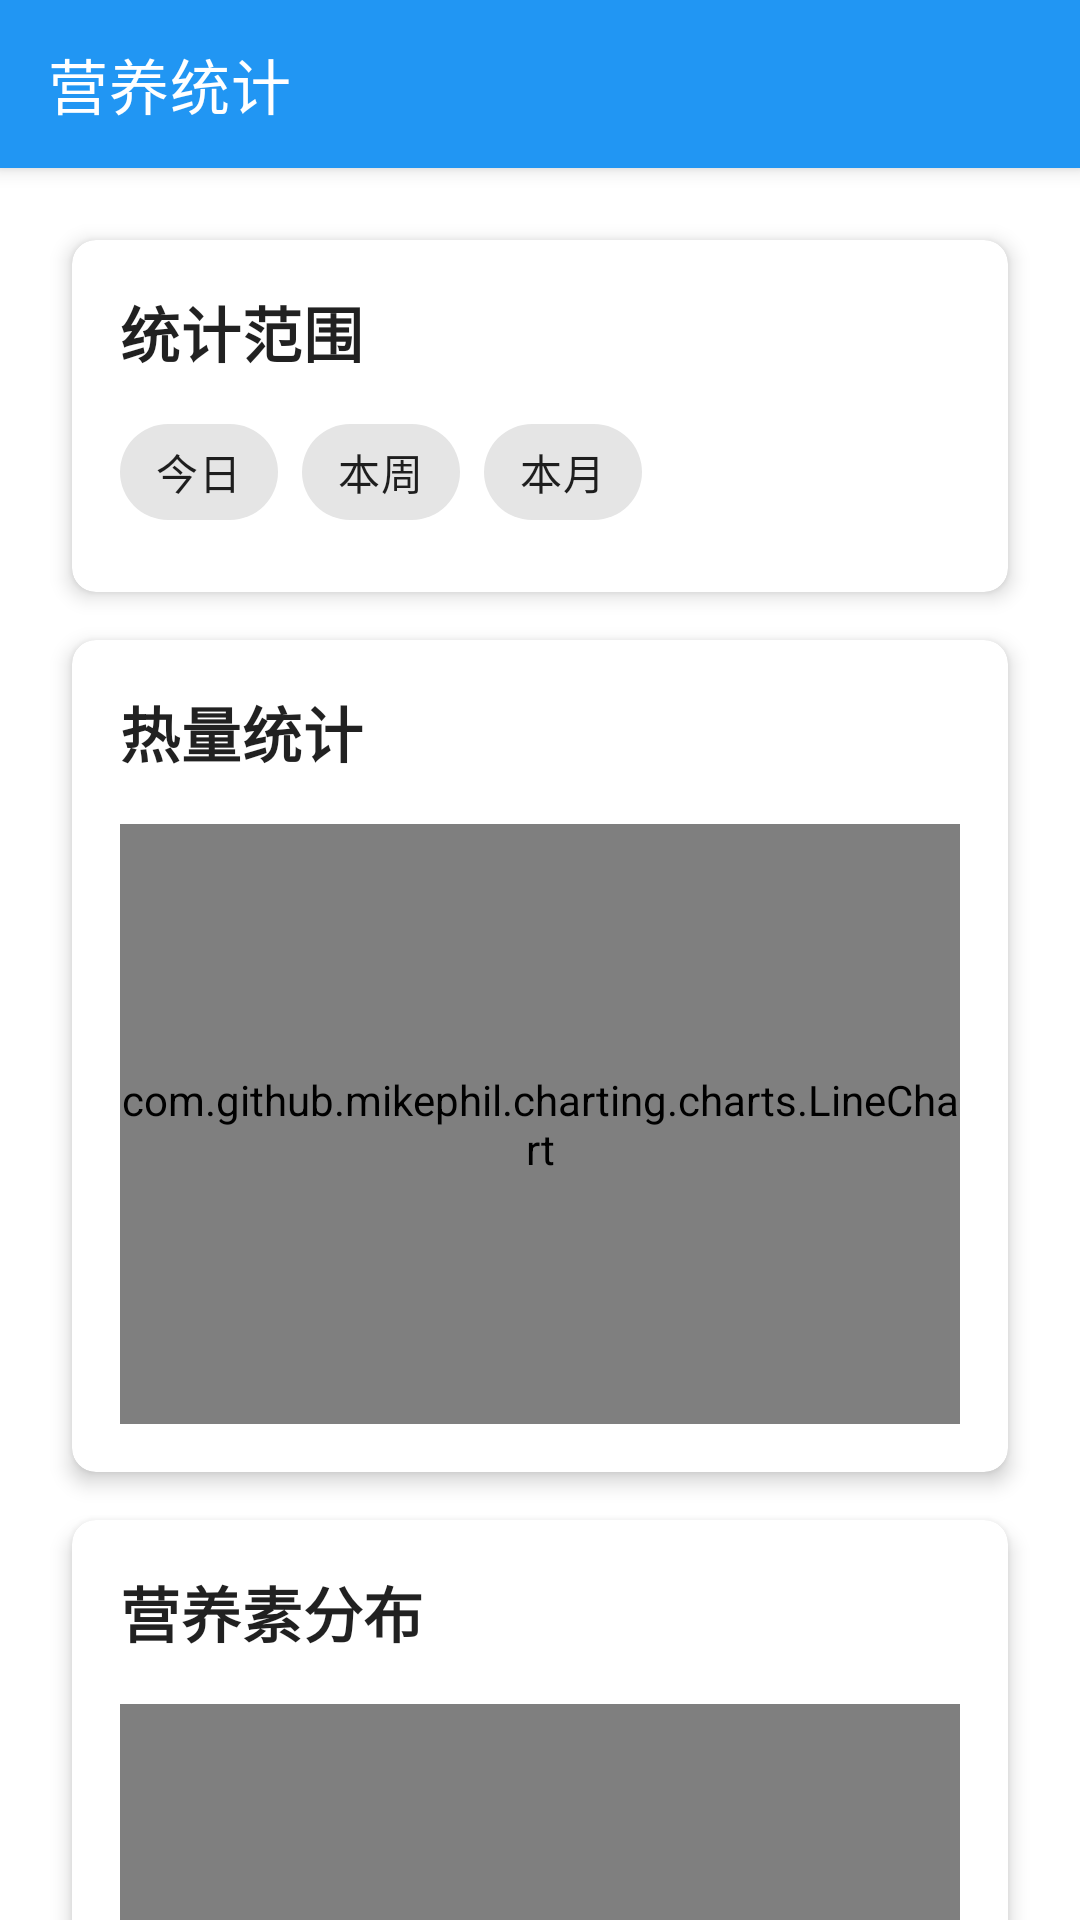

This screen was rendered from an Android layout file. Write that file and the resources it references.
<!-- AndroidManifest.xml: application theme Theme.FoodRecognition -->
<!-- res/layout/activity_statistics.xml -->
<?xml version="1.0" encoding="utf-8"?>
<androidx.coordinatorlayout.widget.CoordinatorLayout xmlns:android="http://schemas.android.com/apk/res/android"
    xmlns:app="http://schemas.android.com/apk/res-auto"
    android:layout_width="match_parent"
    android:layout_height="match_parent">

    <com.google.android.material.appbar.AppBarLayout
        android:layout_width="match_parent"
        android:layout_height="wrap_content">

        <androidx.appcompat.widget.Toolbar
            android:id="@+id/toolbar"
            android:layout_width="match_parent"
            android:layout_height="?attr/actionBarSize"
            android:background="?attr/colorPrimary"
            app:navigationIcon="@drawable/ic_back"
            app:title="营养统计"
            app:titleTextColor="@color/white" />

    </com.google.android.material.appbar.AppBarLayout>

    <androidx.core.widget.NestedScrollView
        android:layout_width="match_parent"
        android:layout_height="match_parent"
        app:layout_behavior="@string/appbar_scrolling_view_behavior">

        <LinearLayout
            android:layout_width="match_parent"
            android:layout_height="wrap_content"
            android:orientation="vertical"
            android:padding="16dp">

            
            <com.google.android.material.card.MaterialCardView
                style="@style/Widget.FoodRecognition.Card"
                android:layout_width="match_parent"
                android:layout_height="wrap_content">

                <LinearLayout
                    android:layout_width="match_parent"
                    android:layout_height="wrap_content"
                    android:orientation="vertical"
                    android:padding="16dp">

                    <TextView
                        android:layout_width="wrap_content"
                        android:layout_height="wrap_content"
                        android:text="统计范围"
                        android:textAppearance="@style/TextAppearance.FoodRecognition.Title" />

                    <com.google.android.material.chip.ChipGroup
                        android:id="@+id/chip_group_range"
                        android:layout_width="match_parent"
                        android:layout_height="wrap_content"
                        android:layout_marginTop="8dp"
                        app:singleSelection="true">

                        <com.google.android.material.chip.Chip
                            android:id="@+id/chip_today"
                            android:layout_width="wrap_content"
                            android:layout_height="wrap_content"
                            android:text="今日" />

                        <com.google.android.material.chip.Chip
                            android:id="@+id/chip_week"
                            android:layout_width="wrap_content"
                            android:layout_height="wrap_content"
                            android:text="本周" />

                        <com.google.android.material.chip.Chip
                            android:id="@+id/chip_month"
                            android:layout_width="wrap_content"
                            android:layout_height="wrap_content"
                            android:text="本月" />

                    </com.google.android.material.chip.ChipGroup>

                </LinearLayout>

            </com.google.android.material.card.MaterialCardView>

            
            <com.google.android.material.card.MaterialCardView
                style="@style/Widget.FoodRecognition.Card"
                android:layout_width="match_parent"
                android:layout_height="wrap_content"
                android:layout_marginTop="16dp">

                <LinearLayout
                    android:layout_width="match_parent"
                    android:layout_height="wrap_content"
                    android:orientation="vertical"
                    android:padding="16dp">

                    <TextView
                        android:layout_width="wrap_content"
                        android:layout_height="wrap_content"
                        android:text="热量统计"
                        android:textAppearance="@style/TextAppearance.FoodRecognition.Title" />

                    <com.github.mikephil.charting.charts.LineChart
                        android:id="@+id/chart_calories"
                        android:layout_width="match_parent"
                        android:layout_height="200dp"
                        android:layout_marginTop="16dp" />

                </LinearLayout>

            </com.google.android.material.card.MaterialCardView>

            
            <com.google.android.material.card.MaterialCardView
                style="@style/Widget.FoodRecognition.Card"
                android:layout_width="match_parent"
                android:layout_height="wrap_content"
                android:layout_marginTop="16dp">

                <LinearLayout
                    android:layout_width="match_parent"
                    android:layout_height="wrap_content"
                    android:orientation="vertical"
                    android:padding="16dp">

                    <TextView
                        android:layout_width="wrap_content"
                        android:layout_height="wrap_content"
                        android:text="营养素分布"
                        android:textAppearance="@style/TextAppearance.FoodRecognition.Title" />

                    <com.github.mikephil.charting.charts.PieChart
                        android:id="@+id/chart_nutrition"
                        android:layout_width="match_parent"
                        android:layout_height="200dp"
                        android:layout_marginTop="16dp" />

                </LinearLayout>

            </com.google.android.material.card.MaterialCardView>

            
            <com.google.android.material.card.MaterialCardView
                style="@style/Widget.FoodRecognition.Card"
                android:layout_width="match_parent"
                android:layout_height="wrap_content"
                android:layout_marginTop="16dp">

                <LinearLayout
                    android:layout_width="match_parent"
                    android:layout_height="wrap_content"
                    android:orientation="vertical"
                    android:padding="16dp">

                    <TextView
                        android:layout_width="wrap_content"
                        android:layout_height="wrap_content"
                        android:text="统计数据"
                        android:textAppearance="@style/TextAppearance.FoodRecognition.Title" />

                    <GridLayout
                        android:layout_width="match_parent"
                        android:layout_height="wrap_content"
                        android:layout_marginTop="16dp"
                        android:columnCount="2"
                        android:rowCount="4">

                        <TextView
                            android:layout_width="0dp"
                            android:layout_height="wrap_content"
                            android:layout_columnWeight="1"
                            android:text="平均热量"
                            android:textAppearance="@style/TextAppearance.FoodRecognition.Caption" />

                        <TextView
                            android:id="@+id/tv_avg_calories"
                            android:layout_width="0dp"
                            android:layout_height="wrap_content"
                            android:layout_columnWeight="1"
                            android:gravity="end"
                            android:textAppearance="@style/TextAppearance.FoodRecognition.Body" />

                        <TextView
                            android:layout_width="0dp"
                            android:layout_height="wrap_content"
                            android:layout_columnWeight="1"
                            android:layout_marginTop="8dp"
                            android:text="达标天数"
                            android:textAppearance="@style/TextAppearance.FoodRecognition.Caption" />

                        <TextView
                            android:id="@+id/tv_goal_days"
                            android:layout_width="0dp"
                            android:layout_height="wrap_content"
                            android:layout_columnWeight="1"
                            android:layout_marginTop="8dp"
                            android:gravity="end"
                            android:textAppearance="@style/TextAppearance.FoodRecognition.Body" />

                        <TextView
                            android:layout_width="0dp"
                            android:layout_height="wrap_content"
                            android:layout_columnWeight="1"
                            android:layout_marginTop="8dp"
                            android:text="记录天数"
                            android:textAppearance="@style/TextAppearance.FoodRecognition.Caption" />

                        <TextView
                            android:id="@+id/tv_record_days"
                            android:layout_width="0dp"
                            android:layout_height="wrap_content"
                            android:layout_columnWeight="1"
                            android:layout_marginTop="8dp"
                            android:gravity="end"
                            android:textAppearance="@style/TextAppearance.FoodRecognition.Body" />

                        <TextView
                            android:layout_width="0dp"
                            android:layout_height="wrap_content"
                            android:layout_columnWeight="1"
                            android:layout_marginTop="8dp"
                            android:text="达标率"
                            android:textAppearance="@style/TextAppearance.FoodRecognition.Caption" />

                        <TextView
                            android:id="@+id/tv_goal_rate"
                            android:layout_width="0dp"
                            android:layout_height="wrap_content"
                            android:layout_columnWeight="1"
                            android:layout_marginTop="8dp"
                            android:gravity="end"
                            android:textAppearance="@style/TextAppearance.FoodRecognition.Body" />

                    </GridLayout>

                </LinearLayout>

            </com.google.android.material.card.MaterialCardView>

        </LinearLayout>

    </androidx.core.widget.NestedScrollView>

</androidx.coordinatorlayout.widget.CoordinatorLayout>
<!-- resources referenced by this layout -->
<resources>
  <color name="white">#FFFFFF</color>
  <style name="TextAppearance.FoodRecognition.Body" parent="TextAppearance.MaterialComponents.Body1">
          <item name="android:textSize">16sp</item>
      </style>
  <style name="TextAppearance.FoodRecognition.Caption" parent="TextAppearance.MaterialComponents.Caption">
          <item name="android:textSize">14sp</item>
      </style>
  <style name="TextAppearance.FoodRecognition.Title" parent="TextAppearance.MaterialComponents.Headline6">
          <item name="android:textSize">20sp</item>
          <item name="android:textStyle">bold</item>
      </style>
  <style name="Widget.FoodRecognition.Card" parent="Widget.MaterialComponents.CardView">
          <item name="cardElevation">4dp</item>
          <item name="cardCornerRadius">8dp</item>
          <item name="android:layout_margin">8dp</item>
      </style>
  <style name="Theme.FoodRecognition" parent="Theme.MaterialComponents.DayNight.DarkActionBar">
          <item name="colorPrimary">@color/primary</item>
          <item name="colorPrimaryVariant">@color/primary_dark</item>
          <item name="colorOnPrimary">@color/white</item>
          <item name="colorSecondary">@color/accent</item>
          <item name="colorSecondaryVariant">@color/accent_dark</item>
          <item name="colorOnSecondary">@color/black</item>
          <item name="android:statusBarColor">?attr/colorPrimaryVariant</item>
      </style>
  <color name="primary">#2196F3</color>
  <color name="primary_dark">#1976D2</color>
  <color name="accent">#FF4081</color>
  <color name="accent_dark">#F50057</color>
  <color name="black">#000000</color>
</resources>
